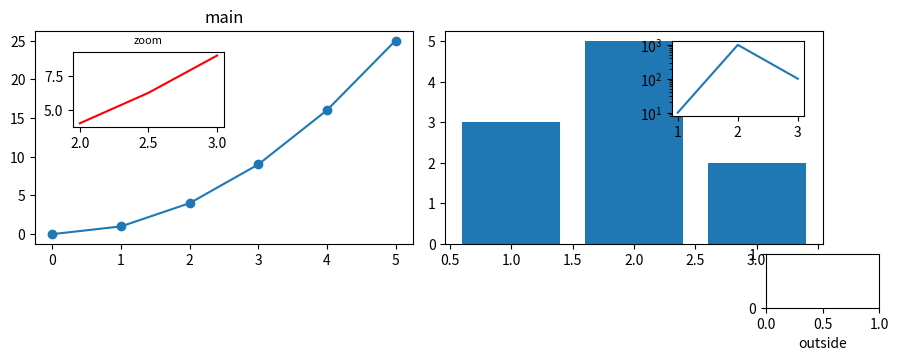

The matplotlib source for this figure:
# Written by calculate-plot 0.1.0: this script draws the same figure with Matplotlib 3.11.2.
import locale

import matplotlib.pyplot as plt

# Text is shaped for the language of the locale: this is the one the figure was made with.
try:
    locale.setlocale(locale.LC_CTYPE, "C.UTF-8")
except locale.Error:
    locale.setlocale(locale.LC_CTYPE, "C")

fig, axs = plt.subplots(1, 2, figsize=(9, 4))
axs[0].plot([0, 1, 2, 3, 4, 5], [0, 1, 4, 9, 16, 25], marker='o')
axs[0].set_title('main')
ins = axs[0].inset_axes([0.1, 0.55, 0.4, 0.35])
ins.plot([2, 2.5, 3], [4, 6.25, 9], color='r')
ins.set_title('zoom', fontsize=8)
axs[1].bar([1, 2, 3], [3, 5, 2])
ins2 = axs[1].inset_axes([0.6, 0.6, 0.35, 0.35], zorder=1)
ins2.semilogy([1, 2, 3], [10, 1000, 100])
out = axs[1].inset_axes([0.85, -0.3, 0.3, 0.25])
out.set_xlabel('outside')
plt.tight_layout()

if __name__ == "__main__":
    plt.show()
